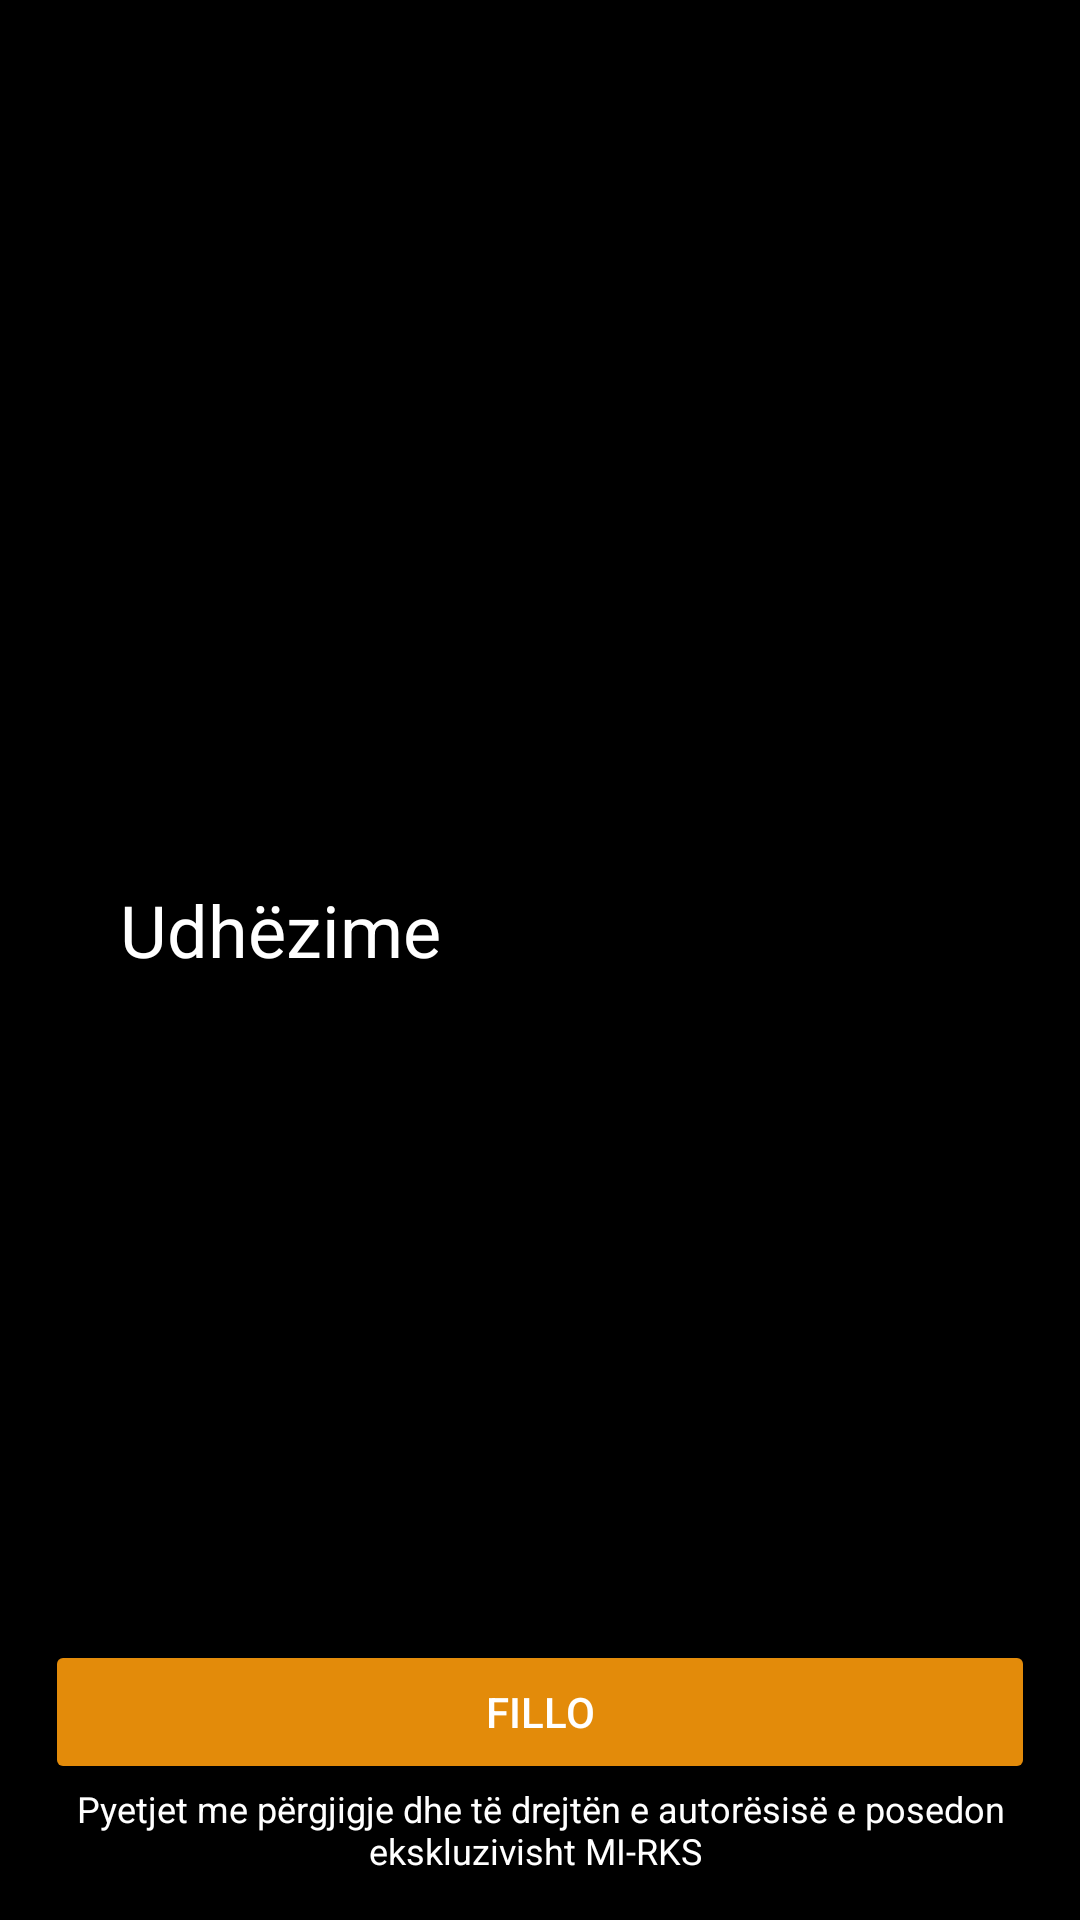

This screen was rendered from an Android layout file. Write that file and the resources it references.
<!-- AndroidManifest.xml: application theme Theme.AutoShkollaUI -->
<!-- res/layout/activity_instructions.xml -->
<?xml version="1.0" encoding="utf-8"?>
<androidx.constraintlayout.widget.ConstraintLayout xmlns:android="http://schemas.android.com/apk/res/android"
    xmlns:tools="http://schemas.android.com/tools"
    android:layout_width="match_parent"
    android:layout_height="match_parent"
    xmlns:app="http://schemas.android.com/apk/res-auto"
    android:background="@color/black"
    android:orientation="vertical"
    android:padding="15dp"
    tools:context=".InstructionsActivity">
    <LinearLayout
        android:layout_width="match_parent"
        android:layout_height="match_parent"
        android:orientation="vertical"
        android:gravity="center"
        android:padding="25dp">

        <TextView
            android:id="@+id/insctructions"
            android:layout_width="wrap_content"
            android:layout_height="wrap_content"
            android:layout_gravity="left"
            android:text="Udhëzime"
            android:textColor="@color/white"
            android:textSize="24sp"
            app:layout_constraintTop_toTopOf="parent"
            android:layout_marginBottom="20dp"/>

        <androidx.recyclerview.widget.RecyclerView
            android:id="@+id/recyclerInstructions"
            android:layout_width="match_parent"
            android:layout_height="wrap_content"
            app:layout_constraintTop_toBottomOf="@+id/insctructions"/>

    </LinearLayout>


    <Button
        android:id="@+id/startTestBtn"
        android:layout_width="match_parent"
        android:layout_height="wrap_content"
        android:textColor="@color/white"
        android:backgroundTint="@color/forButtons"
        app:layout_constraintBottom_toTopOf="@+id/description"
        android:text="Fillo"/>

    <TextView
        android:id="@+id/description"
        android:layout_width="wrap_content"
        android:layout_height="wrap_content"
        android:text="Pyetjet me përgjigje dhe të drejtën e autorësisë e posedon ekskluzivisht MI-RKS "
        android:textAlignment="center"
        android:textColor="@color/white"
        android:textSize="12sp"
        app:layout_constraintBottom_toBottomOf="parent"
        app:layout_constraintEnd_toEndOf="parent"
        app:layout_constraintStart_toStartOf="parent" />

</androidx.constraintlayout.widget.ConstraintLayout>
<!-- resources referenced by this layout -->
<resources>
  <color name="black">#FF000000</color>
  <color name="forButtons">#E38B0A</color>
  <color name="white">#FFFFFFFF</color>
  <style name="Theme.AutoShkollaUI" parent="Base.Theme.AutoShkollaUI" />
  <style name="Base.Theme.AutoShkollaUI" parent="Theme.MaterialComponents.Light.NoActionBar">
          
  
  
  
  
  
      </style>
</resources>
